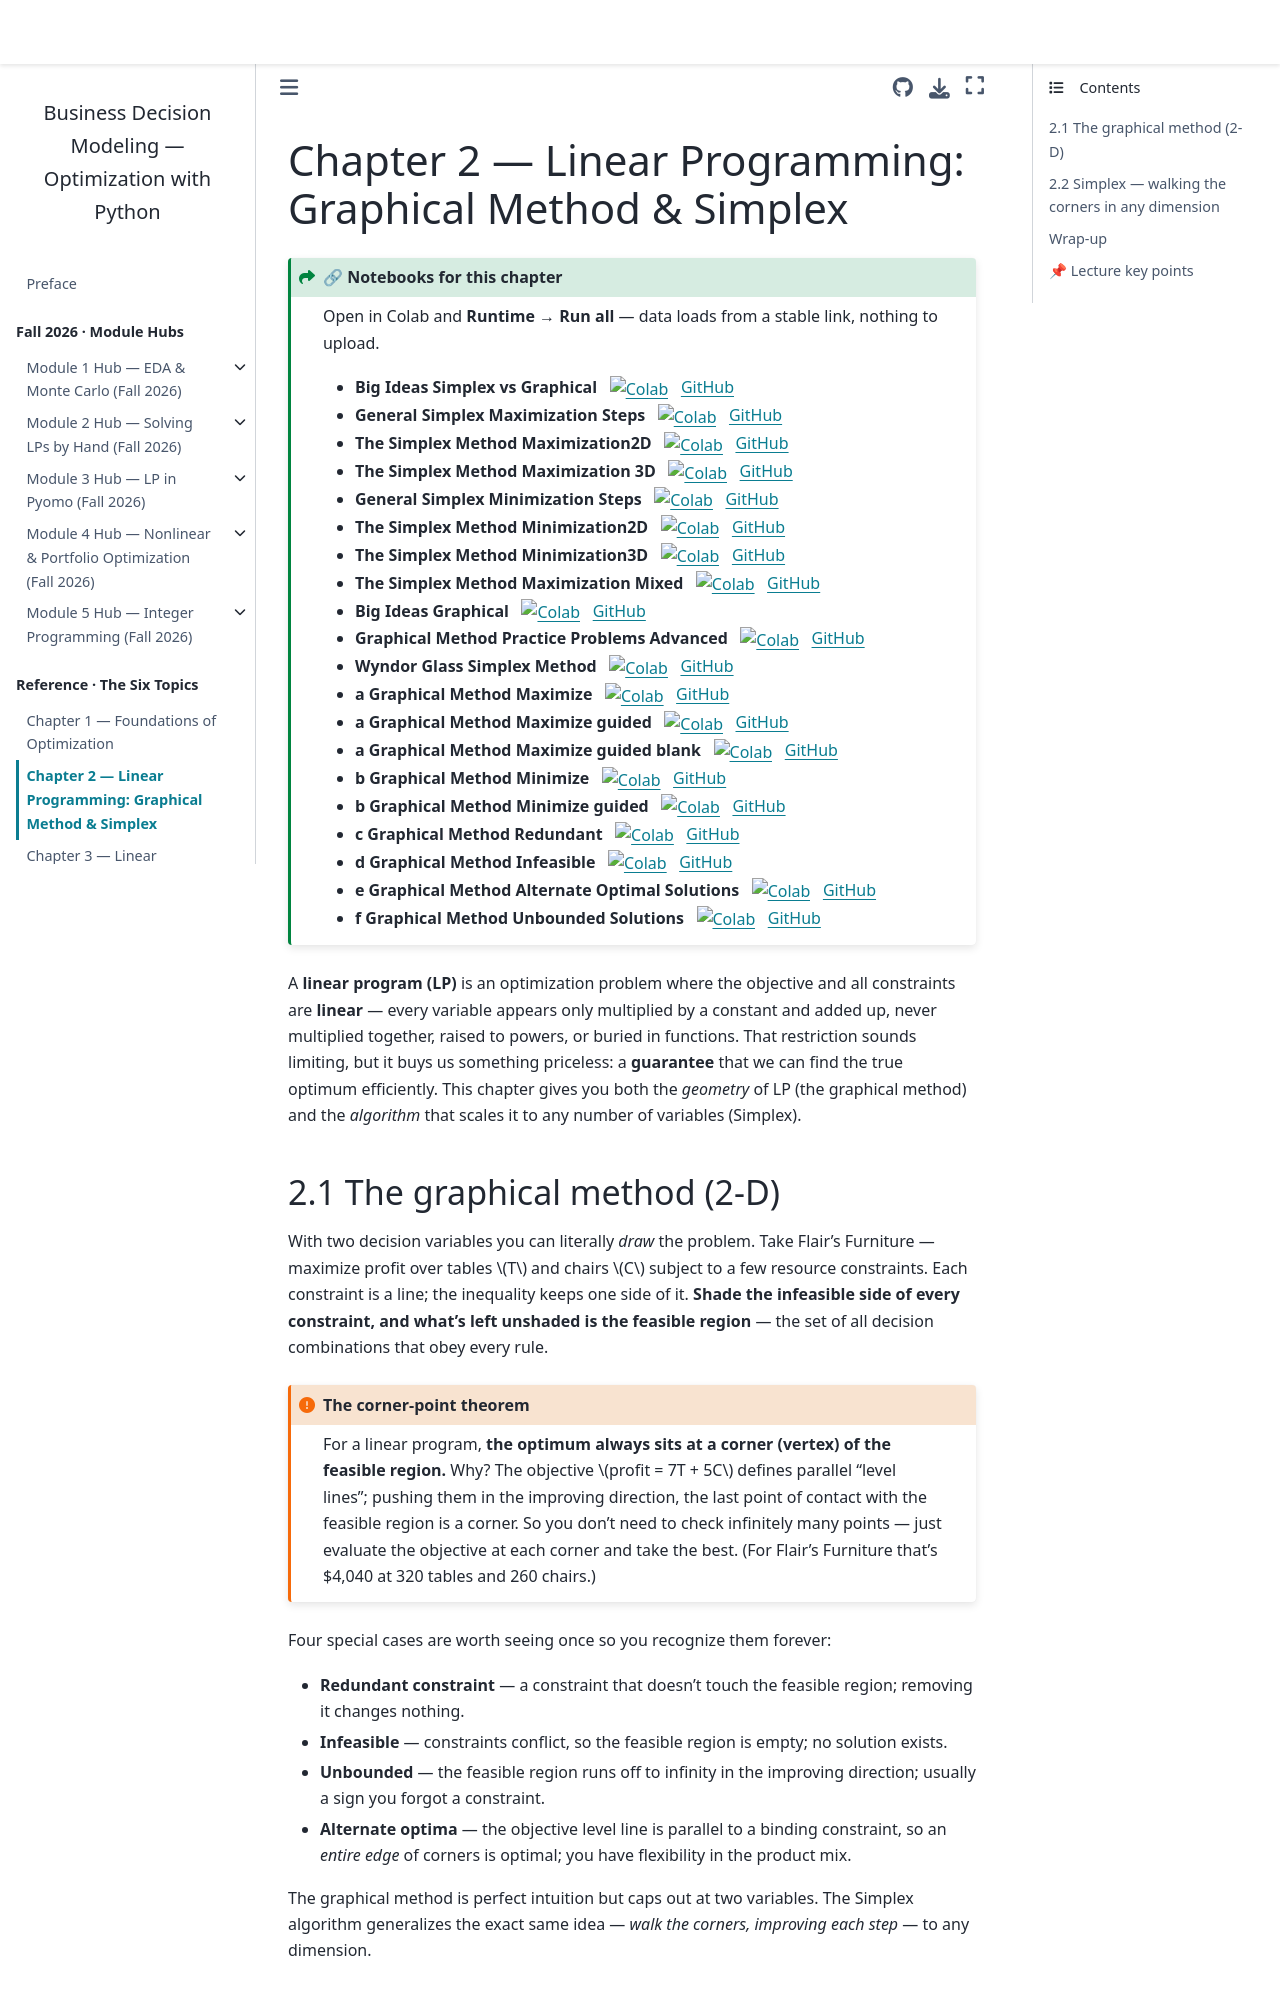

repository: drdave-teaching/opim5641-textbook · page: m2_lp_graphical_simplex/index.html · generator: jekyll

# Chapter 2 — Linear Programming: Graphical Method & Simplex

:::{admonition} 🔗 Notebooks for this chapter
:class: seealso dropdown
Open in Colab and **Runtime → Run all** — data loads from a stable link, nothing to upload.
